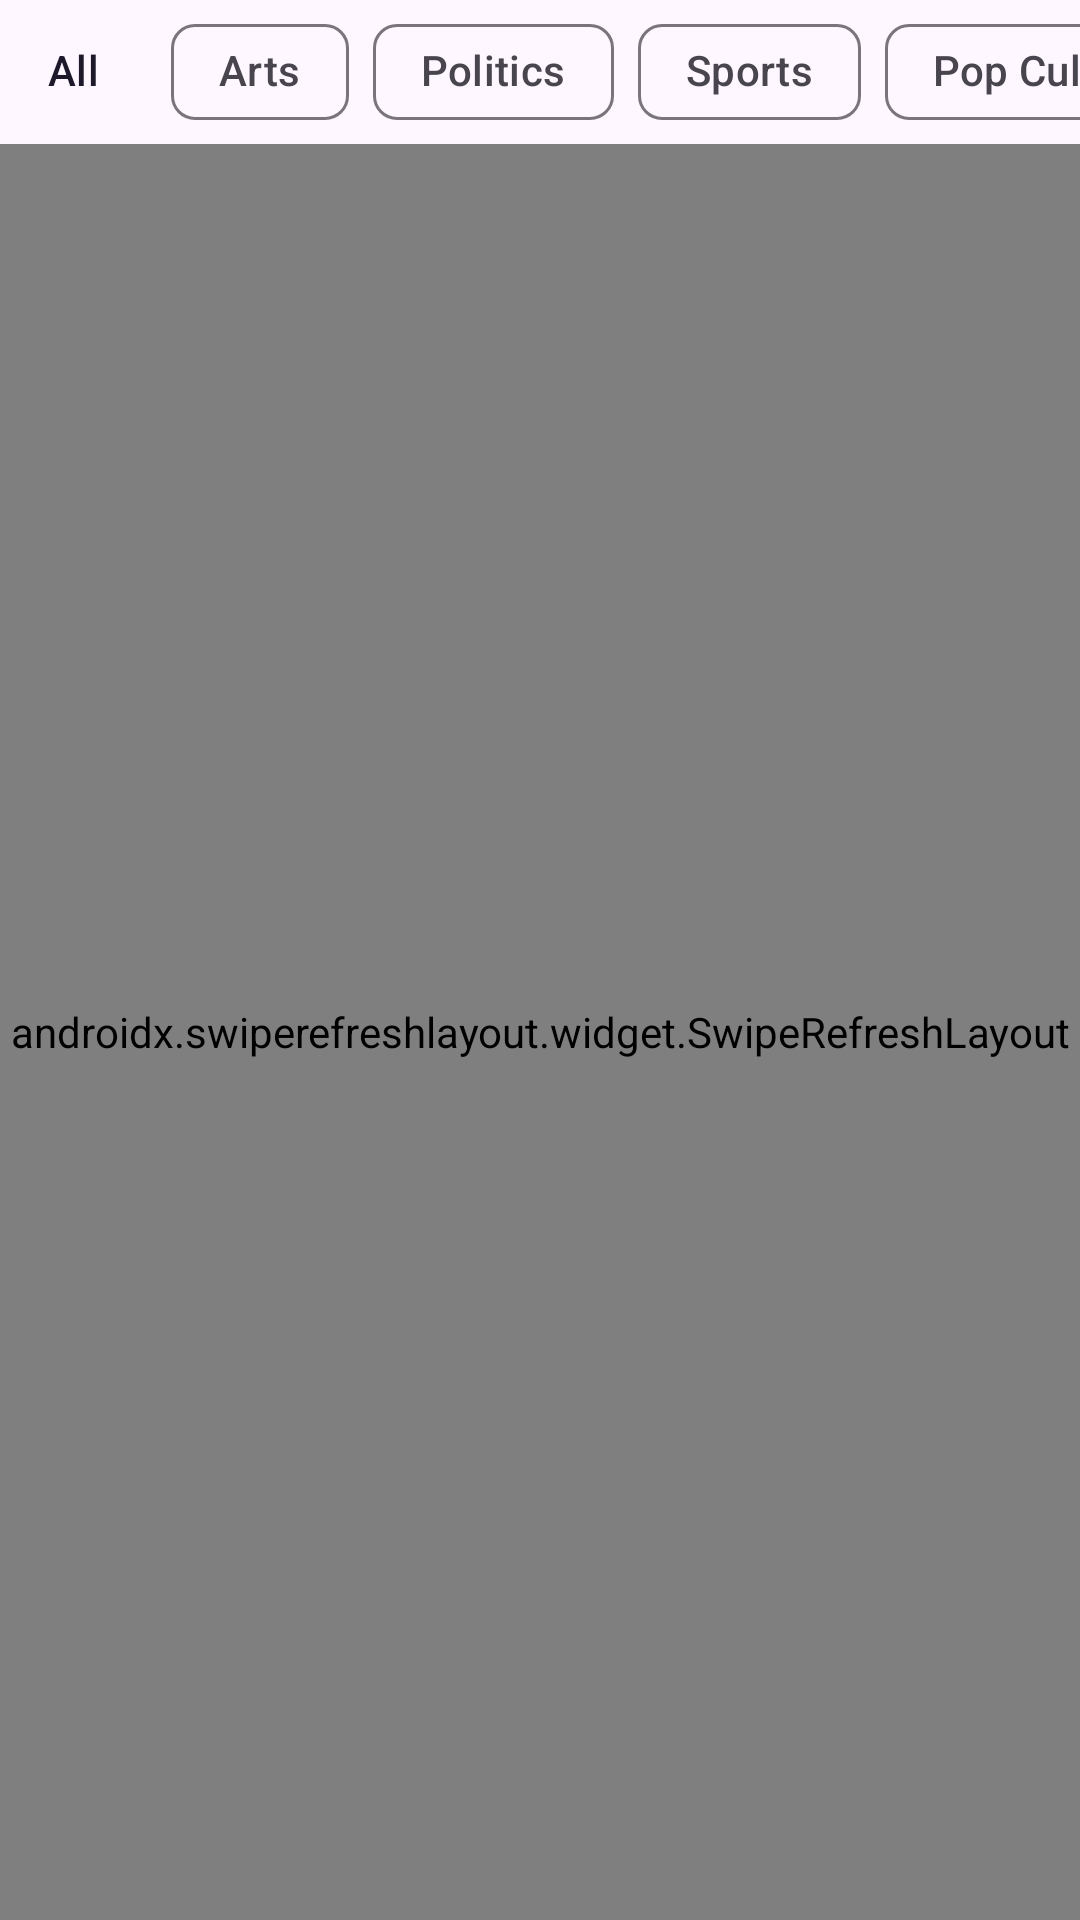

The Android layout XML behind this screen, and the referenced resources:
<!-- AndroidManifest.xml: application theme Theme.ThoughtBattle -->
<!-- res/layout/fragment_group_channel_list.xml -->
<?xml version="1.0" encoding="utf-8"?>
<LinearLayout xmlns:android="http://schemas.android.com/apk/res/android"
    xmlns:app="http://schemas.android.com/apk/res-auto"
    android:layout_width="match_parent"
    android:layout_height="match_parent"
    android:orientation="vertical">
    <ProgressBar
        android:id="@+id/indeterminateBar"
        android:layout_width="wrap_content"
        android:layout_height="wrap_content"
        android:layout_gravity="center"
        android:indeterminateTint="@color/purple_500"
        android:visibility="gone"
        />
    <HorizontalScrollView
        android:layout_width="match_parent"
        android:layout_height="wrap_content"
        android:scrollbars="none">

        <com.google.android.material.chip.ChipGroup


            android:id="@+id/debateTopics"
            android:layout_width="wrap_content"
            app:selectionRequired="true"
            app:singleSelection="true"
            app:singleLine="true"
            app:checkedChip="@id/chipAll"
            android:layout_height="wrap_content"
            app:layout_constraintTop_toBottomOf="@id/sideBEditText"
            app:layout_constraintStart_toStartOf="parent"
            app:layout_constraintBottom_toTopOf="@id/debateSubmitButton">

            <com.google.android.material.chip.Chip
                android:id="@+id/chipAll"
                style="@style/Widget.Material3.Chip.Filter"
                android:layout_width="wrap_content"
                android:layout_height="wrap_content"
                android:text="@string/all"
                app:chipBackgroundColor="@color/selector_form_chip_background_light"
                app:checkedIconEnabled="false"/>


            <com.google.android.material.chip.Chip
                android:id="@+id/chipArts"
                style="@style/Widget.Material3.Chip.Filter"
                android:layout_width="wrap_content"
                android:layout_height="wrap_content"
                android:text="@string/topic_arts"
                app:chipBackgroundColor="@color/selector_form_chip_background_light"
                app:checkedIconEnabled="false"/>

            <com.google.android.material.chip.Chip
                android:id="@+id/chipPolitics"
                style="@style/Widget.Material3.Chip.Filter"
                android:layout_width="wrap_content"
                android:layout_height="wrap_content"
                android:text="@string/topic_politics"/>

            <com.google.android.material.chip.Chip
                android:id="@+id/chipSports"
                style="@style/Widget.Material3.Chip.Filter"
                android:layout_width="wrap_content"
                android:layout_height="wrap_content"
                android:text="@string/topic_sports"/>

            <com.google.android.material.chip.Chip
                android:id="@+id/chipPopCulture"
                style="@style/Widget.Material3.Chip.Filter"
                android:layout_width="wrap_content"
                android:layout_height="wrap_content"
                android:text="@string/topic_pop_culture"/>

            <com.google.android.material.chip.Chip
                android:id="@+id/chipHealth"
                style="@style/Widget.Material3.Chip.Filter"
                android:layout_width="wrap_content"
                android:layout_height="wrap_content"
                android:text="@string/topic_health"/>

            <com.google.android.material.chip.Chip
                android:id="@+id/chipTechnology"
                style="@style/Widget.Material3.Chip.Filter"
                android:layout_width="wrap_content"
                android:layout_height="wrap_content"
                android:text="@string/topic_technology"/>

            <com.google.android.material.chip.Chip
                android:id="@+id/chipEducation"
                style="@style/Widget.Material3.Chip.Filter"
                android:layout_width="wrap_content"
                android:layout_height="wrap_content"
                android:text="@string/topic_education"/>
            <com.google.android.material.chip.Chip
                android:id="@+id/chipHistory"
                style="@style/Widget.Material3.Chip.Filter"
                android:layout_width="wrap_content"
                android:layout_height="wrap_content"
                android:text="@string/topic_history"/>
            <com.google.android.material.chip.Chip
                android:id="@+id/chipConspiracy"
                style="@style/Widget.Material3.Chip.Filter"
                android:layout_width="wrap_content"
                android:layout_height="wrap_content"
                android:text="@string/topic_conspiracy"/>
            <com.google.android.material.chip.Chip
                android:id="@+id/chipMedia"
                style="@style/Widget.Material3.Chip.Filter"
                android:layout_width="wrap_content"
                android:layout_height="wrap_content"
                android:text="@string/topic_media"/>

            <com.google.android.material.chip.Chip
                android:id="@+id/chipReligion"
                style="@style/Widget.Material3.Chip.Filter"
                android:layout_width="wrap_content"
                android:layout_height="wrap_content"
                android:text="@string/topic_religion"/>

            <com.google.android.material.chip.Chip
                android:id="@+id/chipScience"
                style="@style/Widget.Material3.Chip.Filter"
                android:layout_width="wrap_content"
                android:layout_height="wrap_content"
                android:text="@string/topic_science"/>

            <com.google.android.material.chip.Chip
                android:id="@+id/chipEntertainment"
                style="@style/Widget.Material3.Chip.Filter"
                android:layout_width="wrap_content"
                android:layout_height="wrap_content"
                android:text="@string/topic_entertainment"/>
            <com.google.android.material.chip.Chip
                android:id="@+id/chipSocial"
                style="@style/Widget.Material3.Chip.Filter"
                android:layout_width="wrap_content"
                android:layout_height="wrap_content"
                android:text="@string/topic_social"/>
            <com.google.android.material.chip.Chip
                android:id="@+id/chipFinance"
                style="@style/Widget.Material3.Chip.Filter"
                android:layout_width="wrap_content"
                android:layout_height="wrap_content"
                android:text="@string/topic_finance"/>

            <com.google.android.material.chip.Chip
                android:id="@+id/chipEnvironment"
                style="@style/Widget.Material3.Chip.Filter"
                android:layout_width="wrap_content"
                android:layout_height="wrap_content"
                android:text="@string/topic_environment"/>

            <com.google.android.material.chip.Chip
                android:id="@+id/chipGaming"
                style="@style/Widget.Material3.Chip.Filter"
                android:layout_width="wrap_content"
                android:layout_height="wrap_content"
                android:text="@string/topic_gaming"/>

            <com.google.android.material.chip.Chip
                android:id="@+id/chipFilmBooks"
                style="@style/Widget.Material3.Chip.Filter"
                android:layout_width="wrap_content"
                android:layout_height="wrap_content"
                android:text="@string/topic_film_books"/>

            <com.google.android.material.chip.Chip
                android:id="@+id/chipOther"
                style="@style/Widget.Material3.Chip.Filter"
                android:layout_width="wrap_content"
                android:layout_height="wrap_content"
                android:text="@string/topic_other"/>









        </com.google.android.material.chip.ChipGroup>



    </HorizontalScrollView>

    <androidx.swiperefreshlayout.widget.SwipeRefreshLayout
        xmlns:android="http://schemas.android.com/apk/res/android"
        xmlns:app="http://schemas.android.com/apk/res-auto"
        android:id="@+id/swipeRefreshLayout"
        android:layout_width="match_parent"
        android:layout_height="match_parent">

        <androidx.recyclerview.widget.RecyclerView
            android:id="@+id/recycler_group_channels"
            android:layout_width="match_parent"
            android:layout_height="match_parent"
            app:layoutManager="androidx.recyclerview.widget.LinearLayoutManager"/>

    </androidx.swiperefreshlayout.widget.SwipeRefreshLayout>

</LinearLayout>
<!-- resources referenced by this layout -->
<resources>
  <color name="purple_500">#FF6200EE</color>
  <string name="all">All</string>
  <string name="topic_arts">Arts</string>
  <string name="topic_conspiracy">Conspiracy</string>
  <string name="topic_education">Education</string>
  <string name="topic_entertainment">Entertainment</string>
  <string name="topic_environment">Environment</string>
  <string name="topic_film_books">Film and Books</string>
  <string name="topic_finance">Finance</string>
  <string name="topic_gaming">Gaming</string>
  <string name="topic_health">Health</string>
  <string name="topic_history">History</string>
  <string name="topic_media">Media(Film,Books,Television,etc)</string>
  <string name="topic_other">Other</string>
  <string name="topic_politics">Politics</string>
  <string name="topic_pop_culture">Pop Culture</string>
  <string name="topic_religion">Religion</string>
  <string name="topic_science">Science</string>
  <string name="topic_social">Social</string>
  <string name="topic_sports">Sports</string>
  <string name="topic_technology">Technology</string>
  <style name="Theme.ThoughtBattle" parent="Base.Theme.ThoughtBattle" />
  <style name="Base.Theme.ThoughtBattle" parent="Theme.Material3.DayNight.NoActionBar">
          
          
      </style>
</resources>
